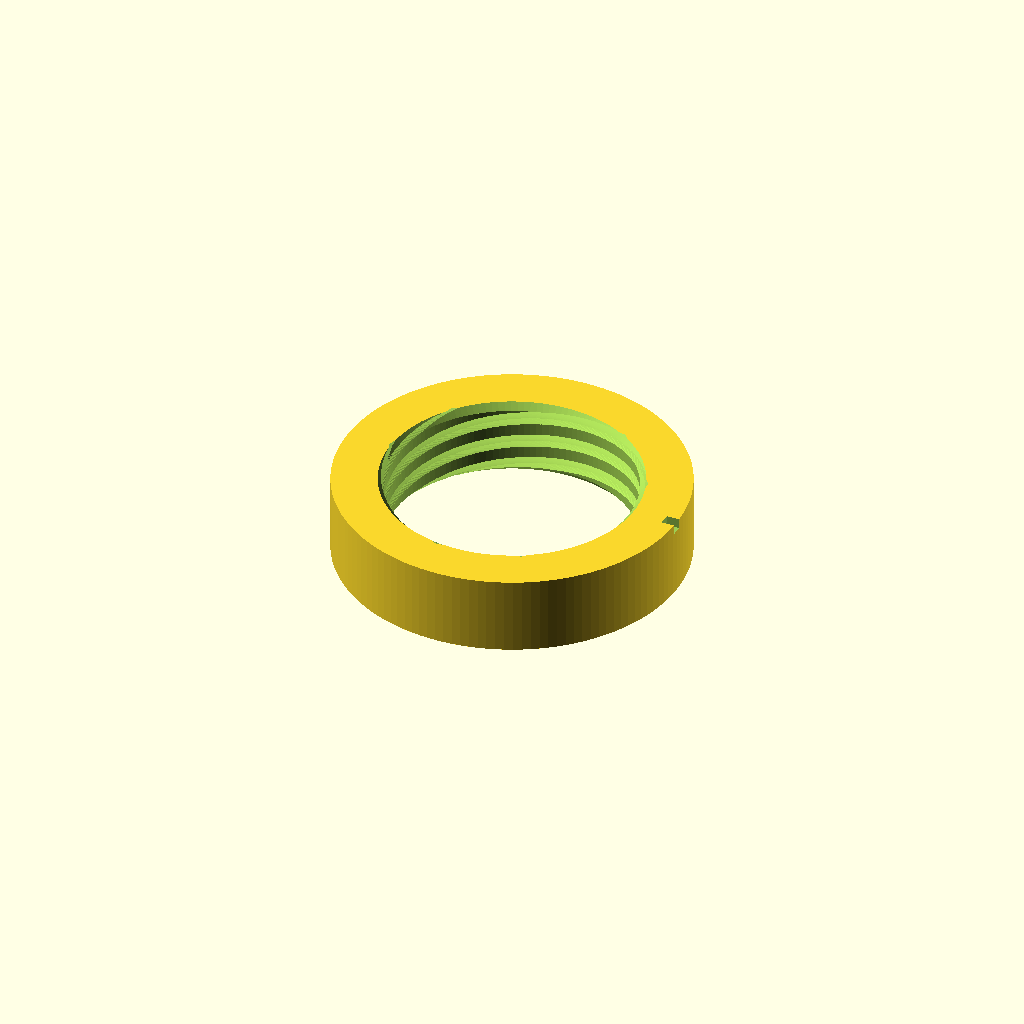
Cell 1: the model at its default parameters.
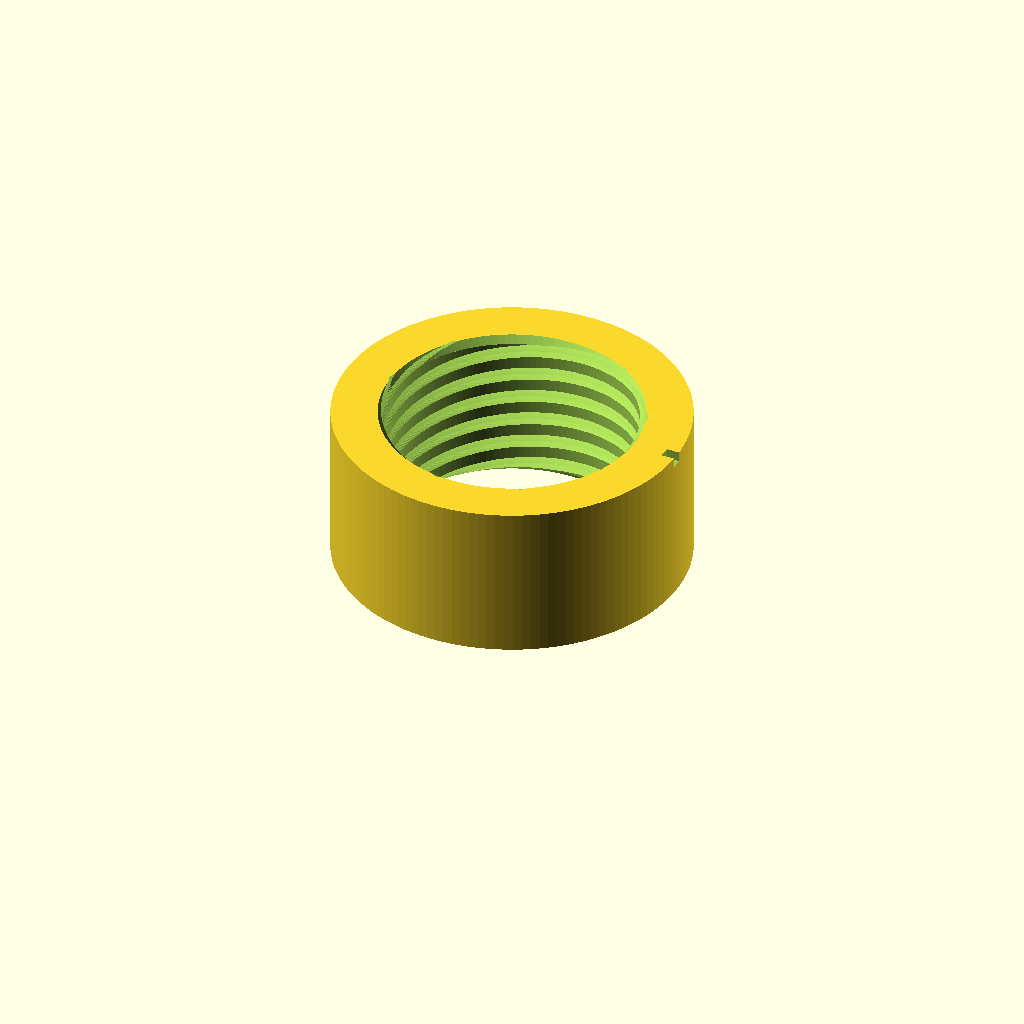
Cell 2: the same model with height = 18.
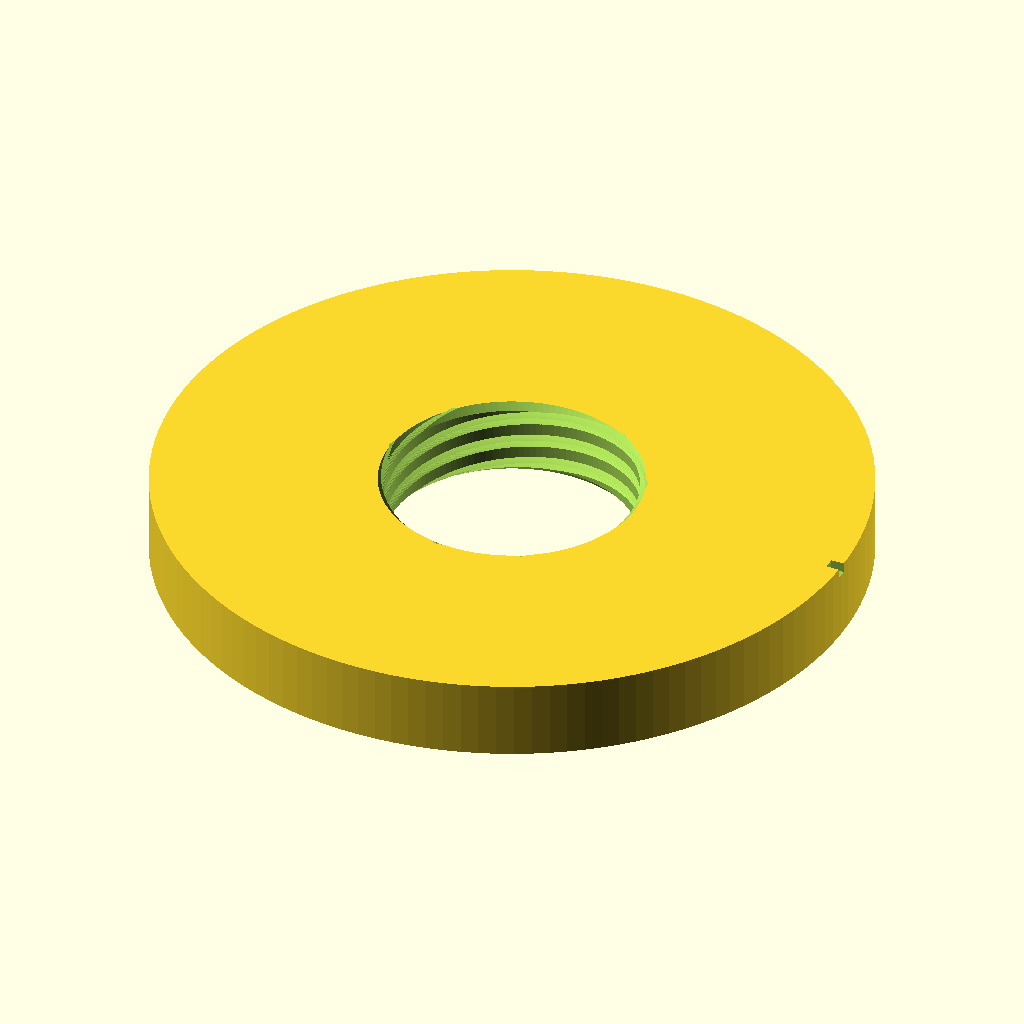
Cell 3: the same model with outer_d = 80.
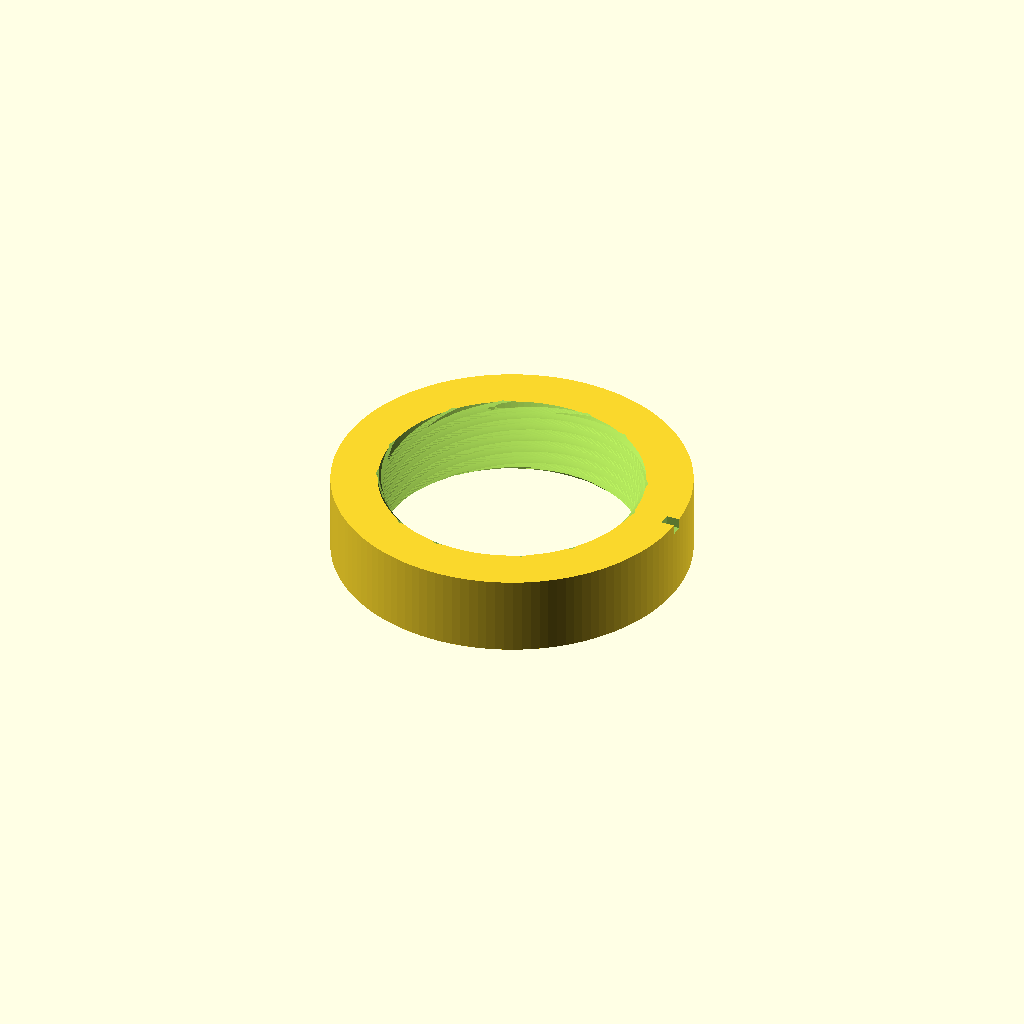
Cell 4 — starts set to 6, the other parameters unchanged.
All cells are drawn from one camera (rotation 55°, 0°, 25°, orthographic, colour scheme Cornfield), so only the parameter changes between them.
The OpenSCAD source (fusion/BebedouroPintosRoscaTesteV2/ensaio_rosca.scad):
// Cupao V2 de ensaio da rosca da garrafa de 500 ml. Unidades: mm.
// Prototipo de encaixe, nao e o copo final nem uma rosca PET identificada.
// Boca corrigida: diametro exterior maximo 29.25, boca ate base da rosca 7.20.
// A/B: avanco 9 mm; C/D: avanco 10.5 mm. O numero de entradas (3) e hipotese.
// Nunca forcar a garrafa. Se nao entrar a mao, parar e medir o perfil real.

variant = 0; // 0=A, 1=B, 2=C, 3=D; -1=disposicao de referencia
$fn = 128;
height = 9;
outer_d = 40;
starts = 3;
lead = variant < 2 ? 9 : 10.5;
bore_d = variant % 2 == 0 ? 28.2 : 28.6;
groove_d = variant % 2 == 0 ? 30.1 : 30.5;

module female_grooves(lead_mm,root_d,crest_d){
    // Banda helicoidal com flancos inclinados. Perfil experimental para a
    // primeira prova; nao pressupoe norma de gargalo especifica.
    inner_r=root_d/2-0.08;
    outer_r=crest_d/2;
    a=34;
    b=19;
    for(start=[0:starts-1])
        rotate([0,0,start*360/starts])
            translate([0,0,-2])
                linear_extrude(height=height+4,
                    twist=360*(height+4)/lead_mm,
                    slices=ceil((height+4)/lead_mm*100),convexity=12)
                    polygon(points=[
                        [inner_r*cos(-a),inner_r*sin(-a)],
                        [outer_r*cos(-b),outer_r*sin(-b)],
                        [outer_r*cos( b),outer_r*sin( b)],
                        [inner_r*cos( a),inner_r*sin( a)]
                    ]);
}

module coupon(v){
    l=v<2?9:10.5;
    bd=v%2==0?28.2:28.6;
    gd=v%2==0?30.1:30.5;
    difference(){
        cylinder(d=outer_d,h=height);
        translate([0,0,-.1])cylinder(d=bd,h=height+.2);
        female_grooves(l,bd,gd);
        translate([0,0,-.01])cylinder(d1=bd+1.4,d2=bd,h=.8);
        translate([0,0,height-.79])cylinder(d1=bd,d2=bd+1.4,h=.8);
        // 1/2/3/4 marcas no topo distinguem A/B/C/D, sem letras finas.
        for(k=[0:v])rotate([0,0,k*12])
            translate([outer_d/2-.4,0,height-.55])
                cube([2.2,1.3,1.2],center=true);
    }
}

if(variant<0){for(v=[0:3])translate([(v%2)*50,floor(v/2)*50,0])coupon(v);}
else coupon(variant);
Customizer parameters (derived from the source; name, type, default, range or options):
variant: number, default 0
height: number, default 9
outer_d: number, default 40
starts: number, default 3
